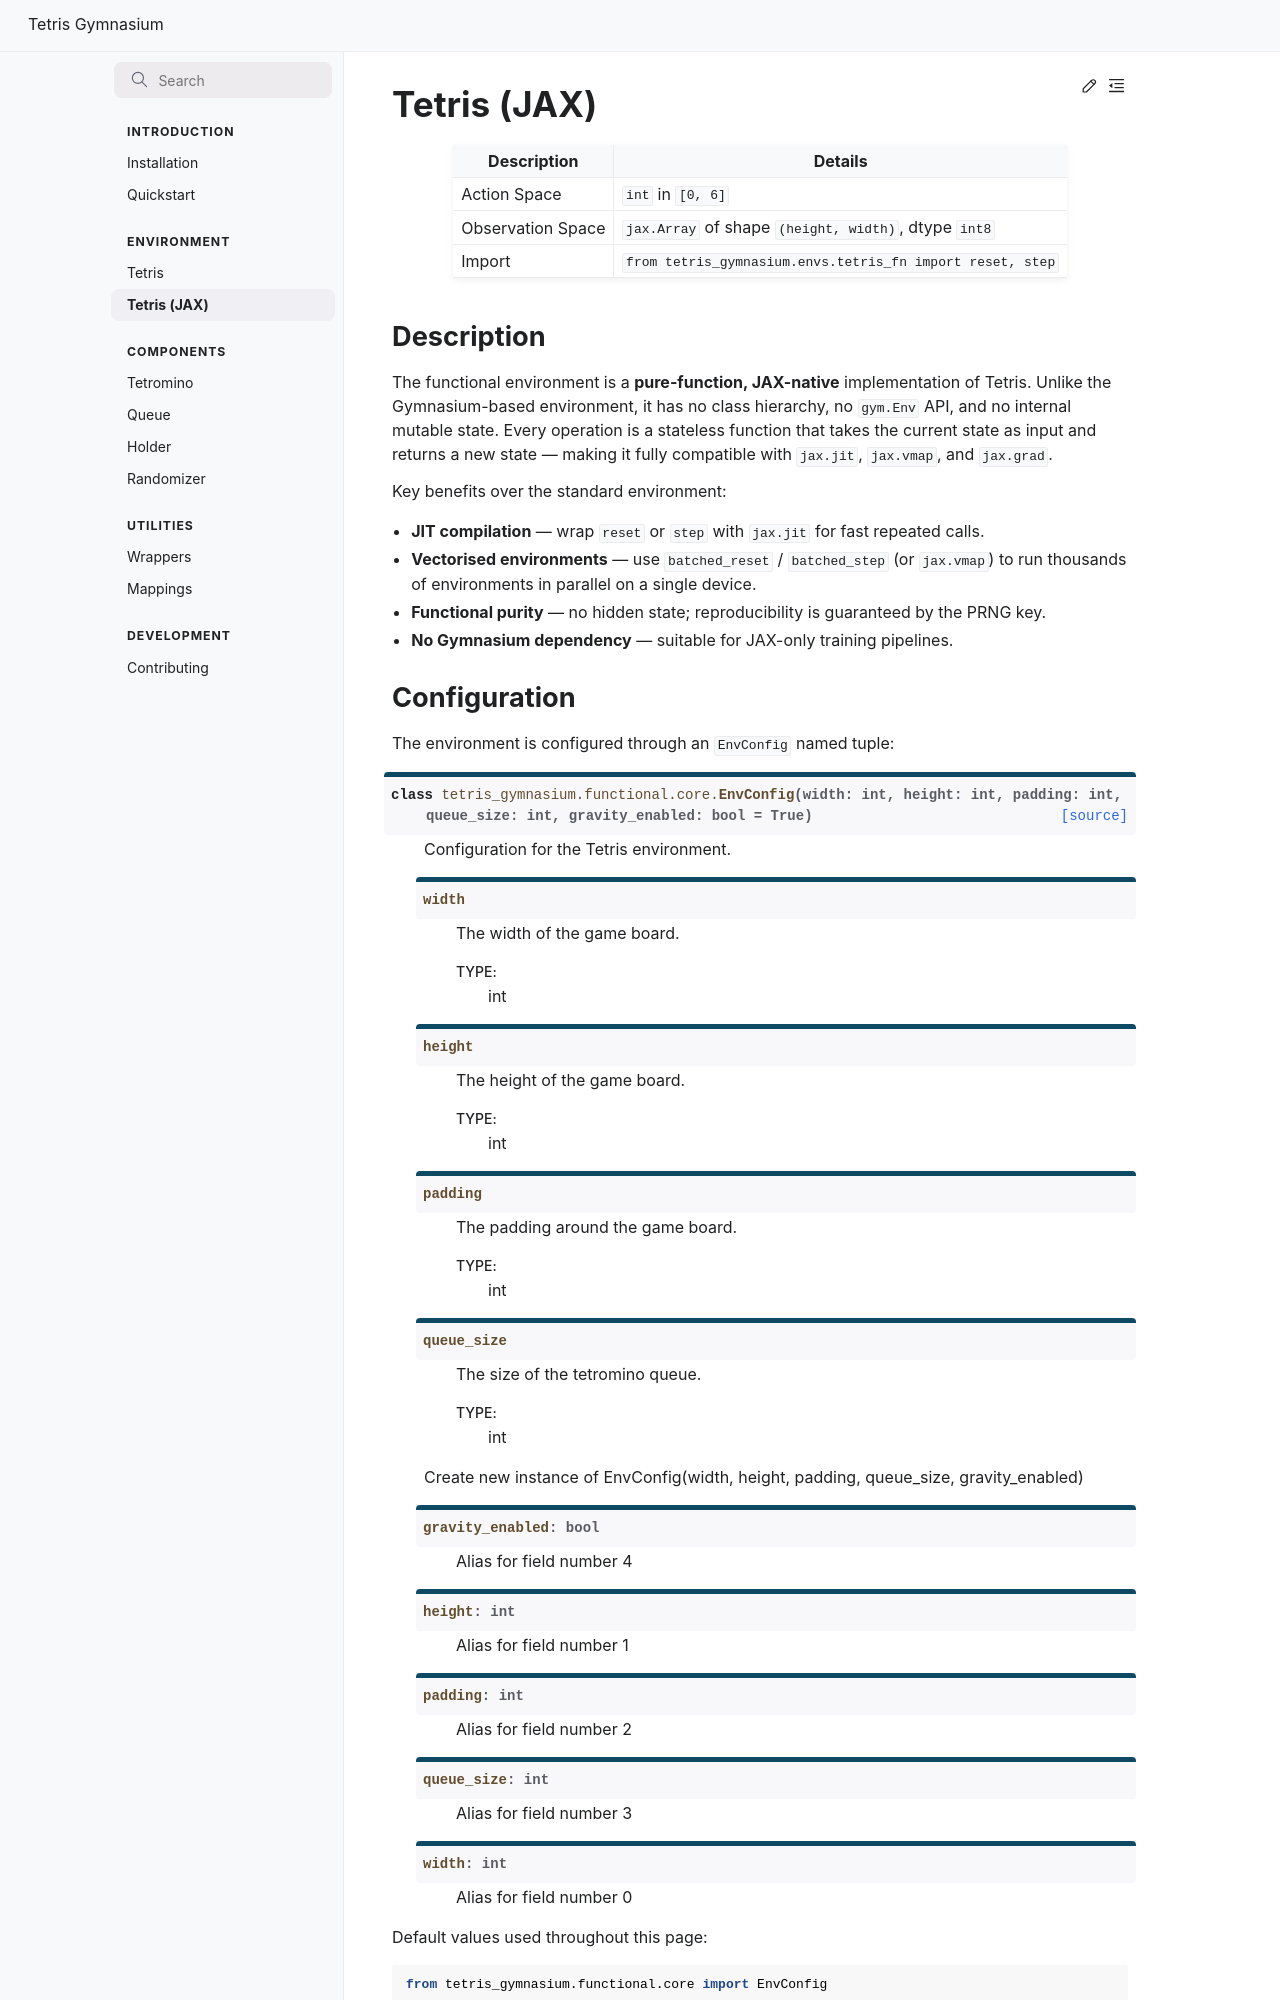

repository: MoonCrabread/dsa5102 · page: environments/tetris_functional/index.html · generator: sphinx

# Tetris (JAX)

| Description       | Details                                              |
|-------------------|------------------------------------------------------|
| Action Space      | `int` in `[0, 6]`                                    |
| Observation Space | `jax.Array` of shape `(height, width)`, dtype `int8` |
| Import            | `from tetris_gymnasium.envs.tetris_fn import reset, step` |

## Description

The functional environment is a **pure-function, JAX-native** implementation of Tetris.
Unlike the Gymnasium-based environment, it has no class hierarchy, no `gym.Env` API,
and no internal mutable state.
Every operation is a stateless function that takes the current state as input and
returns a new state — making it fully compatible with `jax.jit`, `jax.vmap`, and
`jax.grad`.

Key benefits over the standard environment:

- **JIT compilation** — wrap `reset` or `step` with `jax.jit` for fast repeated calls.
- **Vectorised environments** — use `batched_reset` / `batched_step` (or `jax.vmap`)
  to run thousands of environments in parallel on a single device.
- **Functional purity** — no hidden state; reproducibility is guaranteed by the PRNG key.
- **No Gymnasium dependency** — suitable for JAX-only training pipelines.

## Configuration

The environment is configured through an `EnvConfig` named tuple:

```{eval-rst}
.. autoclass:: tetris_gymnasium.functional.core.EnvConfig
   :members:
   :no-index:
```

Default values used throughout this page:

```python
from tetris_gymnasium.functional.core import EnvConfig

config = EnvConfig(width=10, height=20, padding=4, queue_size=7)
```
